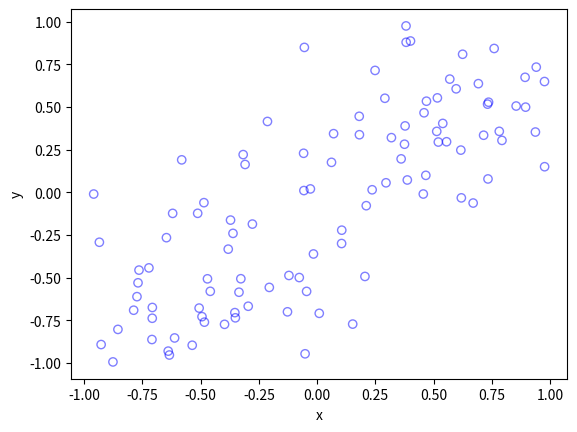

The matplotlib source for this figure: (Note: this script raises an exception after producing the figure.)
#Simulate an inhomogeneous Poisson point process on a rectangle
#This is done by simulating a homogeneous Poisson process, which is then
#thinned according to a (spatially *dependent*) p-thinning
#Author: H. Paul Keeler, 2019.

import numpy as np; #NumPy package for arrays, random number generation, etc
import matplotlib.pyplot as plt #For plotting
from matplotlib import cm #for heatmap plotting
from mpl_toolkits import mplot3d #for 3-D plots
from scipy.optimize import minimize #For optimizing
from scipy import integrate
 
#Simulation window parameters
xMin=-1;xMax=1;
yMin=-1;yMax=1;
xDelta=xMax-xMin;yDelta=yMax-yMin; #rectangle dimensions
areaTotal=xDelta*yDelta;

s=0.5; #scale parameter

#Point process parameters
def fun_lambda(x,y):
    lambdaValue=80*np.exp(-((x+0.5)**2+(y+0.5)**2)/s**2)+100*np.exp(-((x-0.5)**2+(y-0.5)**2)/s**2);
    return lambdaValue;

###START -- find maximum lambda -- START ###
#For an intensity function lambda, given by function fun_lambda, 
#finds the maximum of lambda in a rectangular region given by 
#[xMin,xMax,yMin,yMax].    
def fun_Neg(x):
    return -fun_lambda(x[0],x[1]); #negative of lambda 
    
xy0=[(xMin+xMax)/2,(yMin+yMax)/2];#initial value(ie centre)
#Find largest lambda value
resultsOpt=minimize(fun_Neg,xy0,bounds=((xMin, xMax), (yMin, yMax)));
lambdaNegMin=resultsOpt.fun; #retrieve minimum value found by minimize
lambdaMax=-lambdaNegMin; 
###END -- find maximum lambda -- END ###

#define thinning probability function
def fun_p(x,y):
    return fun_lambda(x,y)/lambdaMax;    

#for collecting statistics -- set numbSim=1 for one simulation
numbSim=10**4;  #number of simulations
numbPointsRetained=np.zeros(numbSim); #vector to record number of points
xxArrayAll=[]; yyArrayAll=[];

for ii in range(numbSim):
    #Simulate a Poisson point process
    numbPoints = np.random.poisson(lambdaMax*areaTotal);#Poisson number of points
    xx = np.random.uniform(0,xDelta,((numbPoints,1)))+xMin;#x coordinates of Poisson points
    yy = np.random.uniform(0,yDelta,((numbPoints,1)))+yMin;#y coordinates of Poisson points
    
    #calculate spatially-dependent thinning probabilities
    p=fun_p(xx,yy); 
    
    #Generate Bernoulli variables (ie coin flips) for thinning
    booleRetained=np.random.uniform(0,1,((numbPoints,1)))<p; #points to be thinned
    
    #x/y locations of retained points
    xxRetained=xx[booleRetained]; yyRetained=yy[booleRetained];
    numbPointsRetained=xxRetained.size;
    xxArrayAll.extend(xxRetained); yyArrayAll.extend(yyRetained);

#Plotting
fig1 = plt.figure();
plt.scatter(xxRetained,yyRetained, edgecolor='b', facecolor='none', alpha=0.5 );
plt.xlabel("x"); plt.ylabel("y");
plt.show(); 

#total mean measure (average number of points)
LambdaNumerical=integrate.dblquad(fun_lambda,xMin,xMax,lambda x: yMin,lambda y: yMax)[0];
#Test: as numbSim increases, LambdaEmpirical converges to LambdaNumerical
LambdaEmpirical=np.mean(numbPointsRetained);

p_Estimate, xxEdges, yyEdges = np.histogram2d(xxArrayAll, yyArrayAll,bins=40,normed='pdf');

xxValues=(xxEdges[1:]+xxEdges[0:xxEdges.size-1])/2;
yyValues=(yyEdges[1:]+yyEdges[0:yyEdges.size-1])/2;

X, Y = np.meshgrid(xxValues,yyValues)

fig2 = plt.figure();
ax = plt.axes(projection='3d');  
plt.rc('text', usetex=True)
plt.rc('font', family='serif')
surf = ax.plot_surface(X, Y,p_Estimate,cmap=plt.cm.plasma);
plt.xlabel("x"); plt.ylabel("y");
plt.title('Estimate of $\lambda(x)$ normalized'); 


p_Exact=fun_p(X,Y);
fig3 = plt.figure();
plt.rc('text', usetex=True)
plt.rc('font', family='serif')
ax = plt.axes(projection='3d');
surf = ax.plot_surface(X, Y,p_Exact,cmap=plt.cm.plasma);
plt.xlabel("x"); plt.ylabel("y");
plt.title('$\lambda(x)$ normalized'); 